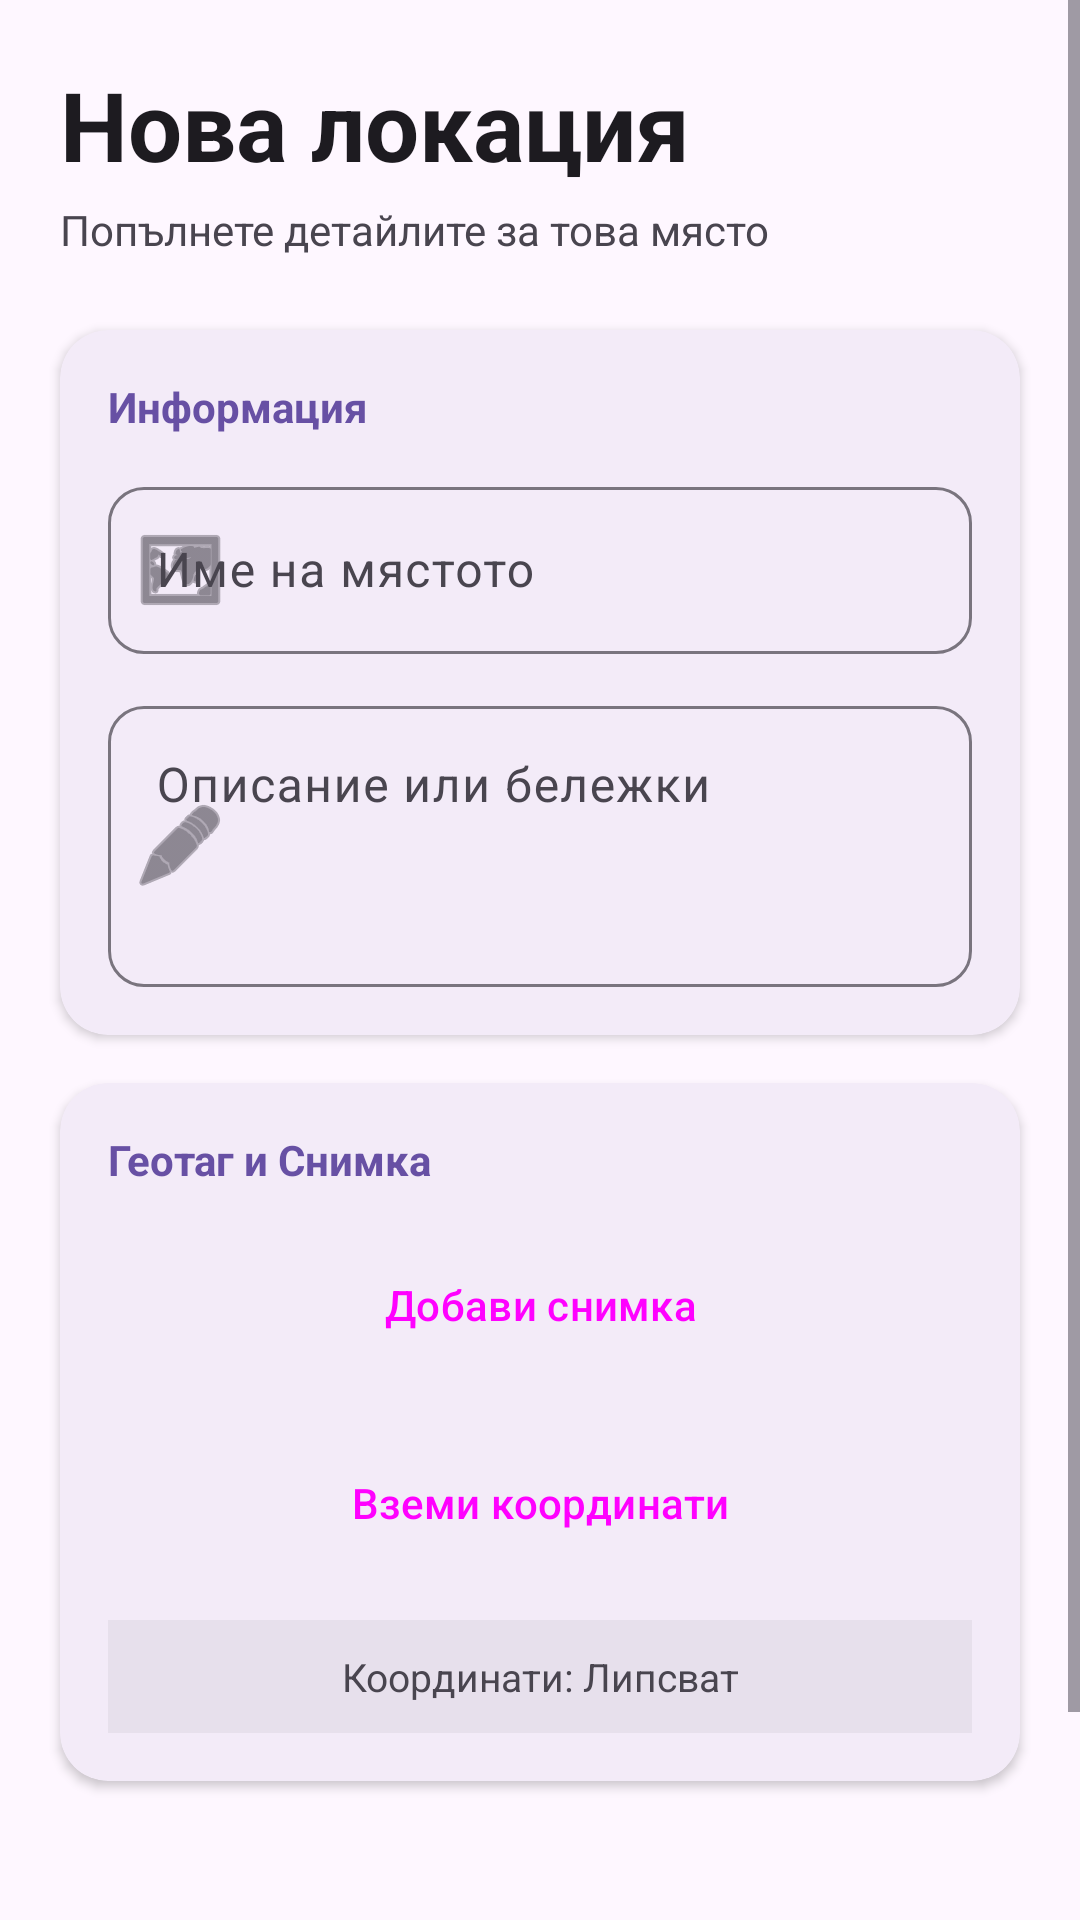

Produce the Android XML layout that renders to this screen, including the resource entries it uses.
<!-- AndroidManifest.xml: application theme Theme.Spotter -->
<!-- res/layout/fragment_add_place.xml -->
<?xml version="1.0" encoding="utf-8"?>
<ScrollView xmlns:android="http://schemas.android.com/apk/res/android"
    xmlns:app="http://schemas.android.com/apk/res-auto"
    android:layout_width="match_parent"
    android:layout_height="match_parent"
    android:background="?android:attr/colorBackground"
    android:fillViewport="true">

    <LinearLayout
        android:layout_width="match_parent"
        android:layout_height="wrap_content"
        android:orientation="vertical"
        android:padding="20dp"
        android:clipToPadding="false">

        <TextView
            android:layout_width="match_parent"
            android:layout_height="wrap_content"
            android:text="Нова локация"
            android:textColor="?android:attr/textColorPrimary"
            android:textSize="32sp"
            android:textStyle="bold"
            android:layout_marginBottom="4dp" />

        <TextView
            android:layout_width="match_parent"
            android:layout_height="wrap_content"
            android:text="Попълнете детайлите за това място"
            android:textColor="?android:attr/textColorSecondary"
            android:textSize="14sp"
            android:layout_marginBottom="24dp" />

        <com.google.android.material.card.MaterialCardView
            android:layout_width="match_parent"
            android:layout_height="wrap_content"
            android:layout_marginBottom="16dp"
            app:cardCornerRadius="16dp"
            app:cardElevation="2dp"
            app:strokeWidth="0dp">

            <LinearLayout
                android:layout_width="match_parent"
                android:layout_height="wrap_content"
                android:orientation="vertical"
                android:padding="16dp">

                <TextView
                    android:layout_width="wrap_content"
                    android:layout_height="wrap_content"
                    android:text="Информация"
                    android:textStyle="bold"
                    android:textColor="?attr/colorPrimary"
                    android:layout_marginBottom="12dp" />

                <com.google.android.material.textfield.TextInputLayout
                    android:id="@+id/layoutName"
                    style="@style/Widget.Material3.TextInputLayout.OutlinedBox"
                    android:layout_width="match_parent"
                    android:layout_height="wrap_content"
                    android:hint="Име на мястото"
                    app:boxCornerRadiusTopEnd="12dp"
                    app:boxCornerRadiusTopStart="12dp"
                    app:boxCornerRadiusBottomEnd="12dp"
                    app:boxCornerRadiusBottomStart="12dp"
                    app:startIconDrawable="@android:drawable/ic_menu_mapmode">

                    <com.google.android.material.textfield.TextInputEditText
                        android:id="@+id/editTextName"
                        android:layout_width="match_parent"
                        android:layout_height="wrap_content"
                        android:inputType="textCapSentences" />
                </com.google.android.material.textfield.TextInputLayout>

                <com.google.android.material.textfield.TextInputLayout
                    android:id="@+id/layoutDescription"
                    style="@style/Widget.Material3.TextInputLayout.OutlinedBox"
                    android:layout_width="match_parent"
                    android:layout_height="wrap_content"
                    android:layout_marginTop="12dp"
                    android:hint="Описание или бележки"
                    app:boxCornerRadiusTopEnd="12dp"
                    app:boxCornerRadiusTopStart="12dp"
                    app:boxCornerRadiusBottomEnd="12dp"
                    app:boxCornerRadiusBottomStart="12dp"
                    app:startIconDrawable="@android:drawable/ic_menu_edit">

                    <com.google.android.material.textfield.TextInputEditText
                        android:id="@+id/editTextDescription"
                        android:layout_width="match_parent"
                        android:layout_height="wrap_content"
                        android:gravity="top"
                        android:inputType="textMultiLine"
                        android:lines="3" />
                </com.google.android.material.textfield.TextInputLayout>
            </LinearLayout>
        </com.google.android.material.card.MaterialCardView>

        <com.google.android.material.card.MaterialCardView
            android:layout_width="match_parent"
            android:layout_height="wrap_content"
            android:layout_marginBottom="24dp"
            app:cardCornerRadius="16dp"
            app:cardElevation="2dp"
            app:strokeWidth="0dp">

            <LinearLayout
                android:layout_width="match_parent"
                android:layout_height="wrap_content"
                android:animateLayoutChanges="true"
                android:orientation="vertical"
                android:padding="16dp">

                <TextView
                    android:layout_width="wrap_content"
                    android:layout_height="wrap_content"
                    android:text="Геотаг и Снимка"
                    android:textStyle="bold"
                    android:textColor="?attr/colorPrimary"
                    android:layout_marginBottom="12dp" />

                <Button
                    android:id="@+id/btnCamera"
                    style="@style/Widget.Material3.Button.TonalButton"
                    android:layout_width="match_parent"
                    android:layout_height="54dp"
                    android:text="Добави снимка"
                    app:icon="@android:drawable/ic_menu_camera" />

                <com.google.android.material.imageview.ShapeableImageView
                    android:id="@+id/imageViewPhoto"
                    android:layout_width="match_parent"
                    android:layout_height="220dp"
                    android:layout_marginTop="12dp"
                    android:scaleType="centerCrop"
                    android:visibility="gone"
                    app:shapeAppearanceOverlay="@style/ShapeAppearance.Material3.Corner.Large" />

                <Button
                    android:id="@+id/btnGetLocation"
                    style="@style/Widget.Material3.Button.OutlinedButton"
                    android:layout_width="match_parent"
                    android:layout_height="54dp"
                    android:layout_marginTop="12dp"
                    android:text="Вземи координати"
                    app:icon="@android:drawable/ic_menu_mylocation" />

                <TextView
                    android:id="@+id/tvCoordinates"
                    android:layout_width="match_parent"
                    android:layout_height="wrap_content"
                    android:layout_marginTop="12dp"
                    android:background="?attr/colorSurfaceVariant"
                    android:padding="10dp"
                    android:text="Координати: Липсват"
                    android:textAlignment="center"
                    android:textColor="?android:attr/textColorSecondary"
                    android:textSize="13sp" />
            </LinearLayout>
        </com.google.android.material.card.MaterialCardView>

        <Space
            android:layout_width="match_parent"
            android:layout_height="0dp"
            android:layout_weight="1" />

        <Button
            android:id="@+id/btnSave"
            style="@style/Widget.Material3.Button"
            android:layout_width="match_parent"
            android:layout_height="64dp"
            android:layout_marginTop="16dp"
            android:text="ЗАПАЗИ ЛОКАЦИЯТА"
            android:textSize="16sp"
            android:textStyle="bold"
            app:cornerRadius="32dp" />

    </LinearLayout>
</ScrollView>
<!-- resources referenced by this layout -->
<resources>
  <style name="Theme.Spotter" parent="Base.Theme.Spotter" />
  <style name="Base.Theme.Spotter" parent="Theme.Material3.DayNight.NoActionBar">
          
          
      </style>
</resources>
